Labelled photos from "spiral", an image-classification folder in ananyadas268/Multi-Modal-System-for-Parkinson-s-Detection-Handwriting-Voice-Analysis-. The possible labels are: healthy, parkinson.

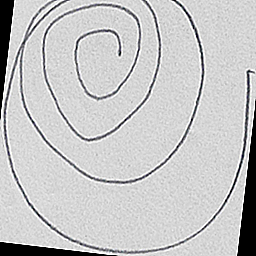
Label: healthy

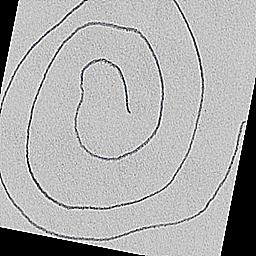
Label: healthy

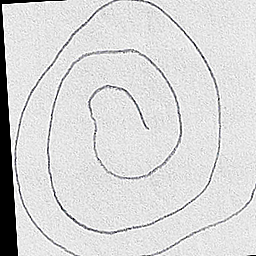
Label: healthy

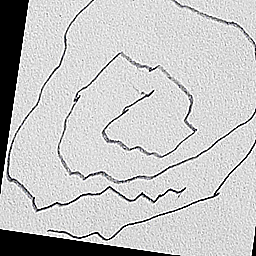
Label: parkinson

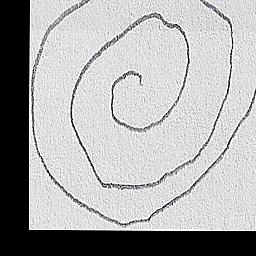
Label: healthy

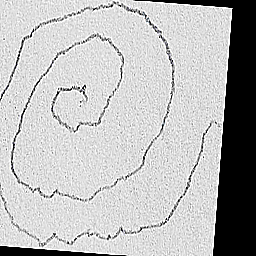
Label: parkinson
